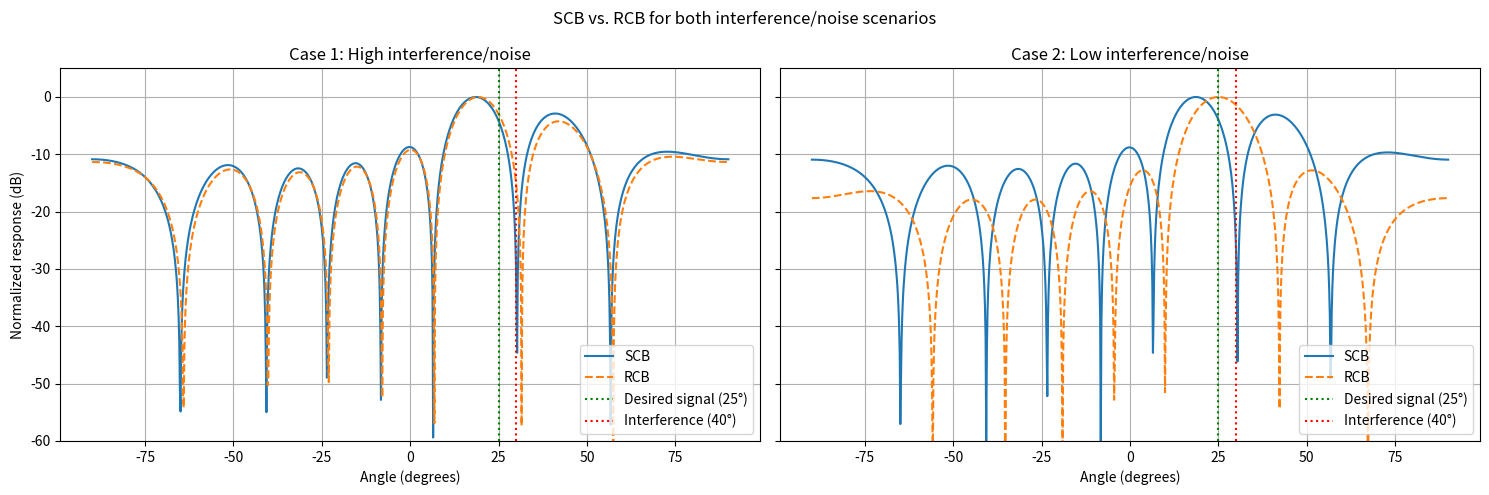

This chart was generated by the following Python code:

import time
import numpy as np
import matplotlib.pyplot as plt
from scipy.optimize import brentq

timings = {}

def timed_start():
    return time.perf_counter()

def timed_end(name, t0):
    timings[name] = timings.get(name, 0.0) + time.perf_counter() - t0


# ============================================================
# 1. Common parameters
# ============================================================

M = 8
d = 0.5

theta0 = 25
theta_int = 30

P_signal = 1.0
epsilon = 1.0
C = np.eye(M)

cases = [
    {"name": "Case 1: High interference/noise",
     "P_int": 10.0, "P_noise": 1.0},
    {"name": "Case 2: Low interference/noise",
     "P_int": 0.0005, "P_noise": 0.0001},
]


# ============================================================
# 2. Steering vectors
# ============================================================

def steering_vector(theta_deg):
    m = np.arange(M)
    theta = np.deg2rad(theta_deg)
    return np.exp(
        -1j * 2 * np.pi * d * m * np.sin(theta)
    ).reshape(M, 1)


a0 = steering_vector(theta0)
a_int = steering_vector(theta_int)


# ============================================================
# 3. Run RCB and SCB for one scenario
# ============================================================

def run_case(P_int, P_noise, case_name):

    print(f"\n{'=' * 65}")
    print(case_name)
    print(f"P_signal = {P_signal}, P_int = {P_int}, "
          f"P_noise = {P_noise}")
    print("=" * 65)

    # Theoretical covariance matrices
    t0 = timed_start()
    R_signal = P_signal * (a0 @ a0.conj().T)
    R_int = P_int * (a_int @ a_int.conj().T)
    R_noise = P_noise * np.eye(M)
    R = R_signal + R_int + R_noise
    timed_end("Covariance construction", t0)

    # Spherical uncertainty transformation
    D = np.sqrt(epsilon) * np.eye(M)
    a0_tilde = D @ a0
    R_tilde = D @ R @ D.conj().T

    # Eigendecomposition
    t0 = timed_start()
    eigenvalues, U = np.linalg.eigh(R_tilde)
    idx = np.argsort(eigenvalues)[::-1]
    eigenvalues = eigenvalues[idx]
    U = U[:, idx]

    z = U.conj().T @ a0_tilde
    gamma_max = eigenvalues[0]
    gamma_min = eigenvalues[-1]
    norm_a0 = np.linalg.norm(a0_tilde)
    timed_end("Eigendecomposition", t0)

    # Bounds for lambda
    t0 = timed_start()
    lambda_lower = (
        norm_a0 / np.sqrt(epsilon) - 1
    ) / gamma_max

    lambda_upper_25 = (
        norm_a0 / np.sqrt(epsilon) - 1
    ) / gamma_min

    lambda_upper_26 = np.sqrt(
        np.sum(np.abs(z.flatten())**2 / eigenvalues**2)
        / epsilon
    )

    lambda_upper = min(lambda_upper_25, lambda_upper_26)

    def f_lambda(lam):
        return np.sum(
            np.abs(z.flatten())**2
            / (1 + lam * eigenvalues)**2
        ) - epsilon

    lambda_star = brentq(
        f_lambda, lambda_lower, lambda_upper
    )
    timed_end("Lambda bounds and root solver", t0)

    # Optimal steering vector, Eq. (29)
    t0 = timed_start()
    a_tilde_opt = a0_tilde - np.linalg.solve(
        np.eye(M) + lambda_star * R_tilde,
        a0_tilde
    )
    a_opt = np.linalg.solve(D, a_tilde_opt)
    timed_end("Optimal steering vector", t0)

    # Power estimate, Eq. (30)
    sigma0_squared_hat = 1.0 / np.real(
        (a_opt.conj().T @ np.linalg.solve(R, a_opt))[0, 0]
    )

    # Steering vector comparison
    relative_error_a = (
        np.linalg.norm(a_opt - a0) / np.linalg.norm(a0)
    )

    delta_a = a_opt - a0
    uncertainty_value = np.real(
        (delta_a.conj().T
         @ np.linalg.solve(C, delta_a))[0, 0]
    )

    # Conventional Capon weights
    R_inv_a0 = np.linalg.solve(R, a0)
    w_scb = R_inv_a0 / (a0.conj().T @ R_inv_a0)[0, 0]

    # Robust Capon weights
    R_inv_aopt = np.linalg.solve(R, a_opt)
    w_rcb = R_inv_aopt / (
        a_opt.conj().T @ R_inv_aopt
    )[0, 0]

    # Angular responses
    angles = np.linspace(-90, 90, 1001)
    A_scan = np.column_stack([
        steering_vector(angle).flatten()
        for angle in angles
    ])

    response_scb = (w_scb.conj().T @ A_scan).flatten()
    response_rcb = (w_rcb.conj().T @ A_scan).flatten()

    pattern_scb_db = 20 * np.log10(
        np.maximum(
            np.abs(response_scb) / np.max(np.abs(response_scb)),
            1e-12
        )
    )
    pattern_rcb_db = 20 * np.log10(
        np.maximum(
            np.abs(response_rcb) / np.max(np.abs(response_rcb)),
            1e-12
        )
    )

    # Output power contributions
    def output_power(w, covariance):
        return np.real(
            (w.conj().T @ covariance @ w)[0, 0]
        )

    powers = {
        "SCB": [
            output_power(w_scb, R_signal),
            output_power(w_scb, R_int),
            output_power(w_scb, R_noise),
        ],
        "RCB": [
            output_power(w_rcb, R_signal),
            output_power(w_rcb, R_int),
            output_power(w_rcb, R_noise),
        ],
    }

    # Print results
    print(f"\nLambda*:                  {lambda_star:.8f}")
    print(f"Estimated signal power:   {sigma0_squared_hat:.6f}")
    print(f"Relative steering error:  {relative_error_a:.6f}")
    print(f"Uncertainty value:        {uncertainty_value:.6f}")
    print(f"Constraint satisfied:     "
          f"{uncertainty_value <= epsilon + 1e-8}")

    print("\nOutput powers:")
    print("                 SCB          RCB")
    for i, label in enumerate(["Desired", "Interference", "Noise"]):
        print(f"{label:14s} {powers['SCB'][i]:.6f}    "
              f"{powers['RCB'][i]:.6f}")

    print(f"{'Total':14s} "
          f"{sum(powers['SCB']):.6f}    "
          f"{sum(powers['RCB']):.6f}")

    return {
        "name": case_name,
        "lambda": lambda_star,
        "a_opt": a_opt,
        "relative_error": relative_error_a,
        "uncertainty": uncertainty_value,
        "sigma_hat": sigma0_squared_hat,
        "angles": angles,
        "pattern_scb_db": pattern_scb_db,
        "pattern_rcb_db": pattern_rcb_db,
        "powers": powers,
    }


# ============================================================
# 4. Run both scenarios
# ============================================================

results = [
    run_case(case["P_int"], case["P_noise"], case["name"])
    for case in cases
]


# ============================================================
# 5. Comparison of the two scenarios
# ============================================================

fig, axes = plt.subplots(1, 2, figsize=(15, 5), sharey=True)

for ax, result in zip(axes, results):
    ax.plot(
        result["angles"], result["pattern_scb_db"],
        label="SCB"
    )
    ax.plot(
        result["angles"], result["pattern_rcb_db"],
        "--", label="RCB"
    )
    ax.axvline(theta0, color="green", linestyle=":",
               label="Desired signal (25°)")
    ax.axvline(theta_int, color="red", linestyle=":",
               label="Interference (40°)")
    ax.set_title(result["name"])
    ax.set_xlabel("Angle (degrees)")
    ax.set_ylim(-60, 5)
    ax.grid(True)
    ax.legend()

axes[0].set_ylabel("Normalized response (dB)")
fig.suptitle("SCB vs. RCB for both interference/noise scenarios")
plt.tight_layout()
plt.show()


# ============================================================
# 6. Summary of lambda and steering vector results
# ============================================================

print("\n--- Scenario summary ---")
print(f"{'Scenario':35s} {'Lambda*':>12s} "
      f"{'Steering error':>16s} {'Power estimate':>16s}")

for result in results:
    print(f"{result['name']:35s} "
          f"{result['lambda']:12.6f} "
          f"{result['relative_error']:16.6f} "
          f"{result['sigma_hat']:16.6f}")


# ============================================================
# 7. Execution times
# ============================================================

print("\n--- Accumulated execution times ---")
for process, elapsed in timings.items():
    print(f"{process:32s}: {elapsed * 1e3:.4f} ms")

print(f"{'TOTAL measured time':32s}: "
      f"{sum(timings.values()) * 1e3:.4f} ms")
